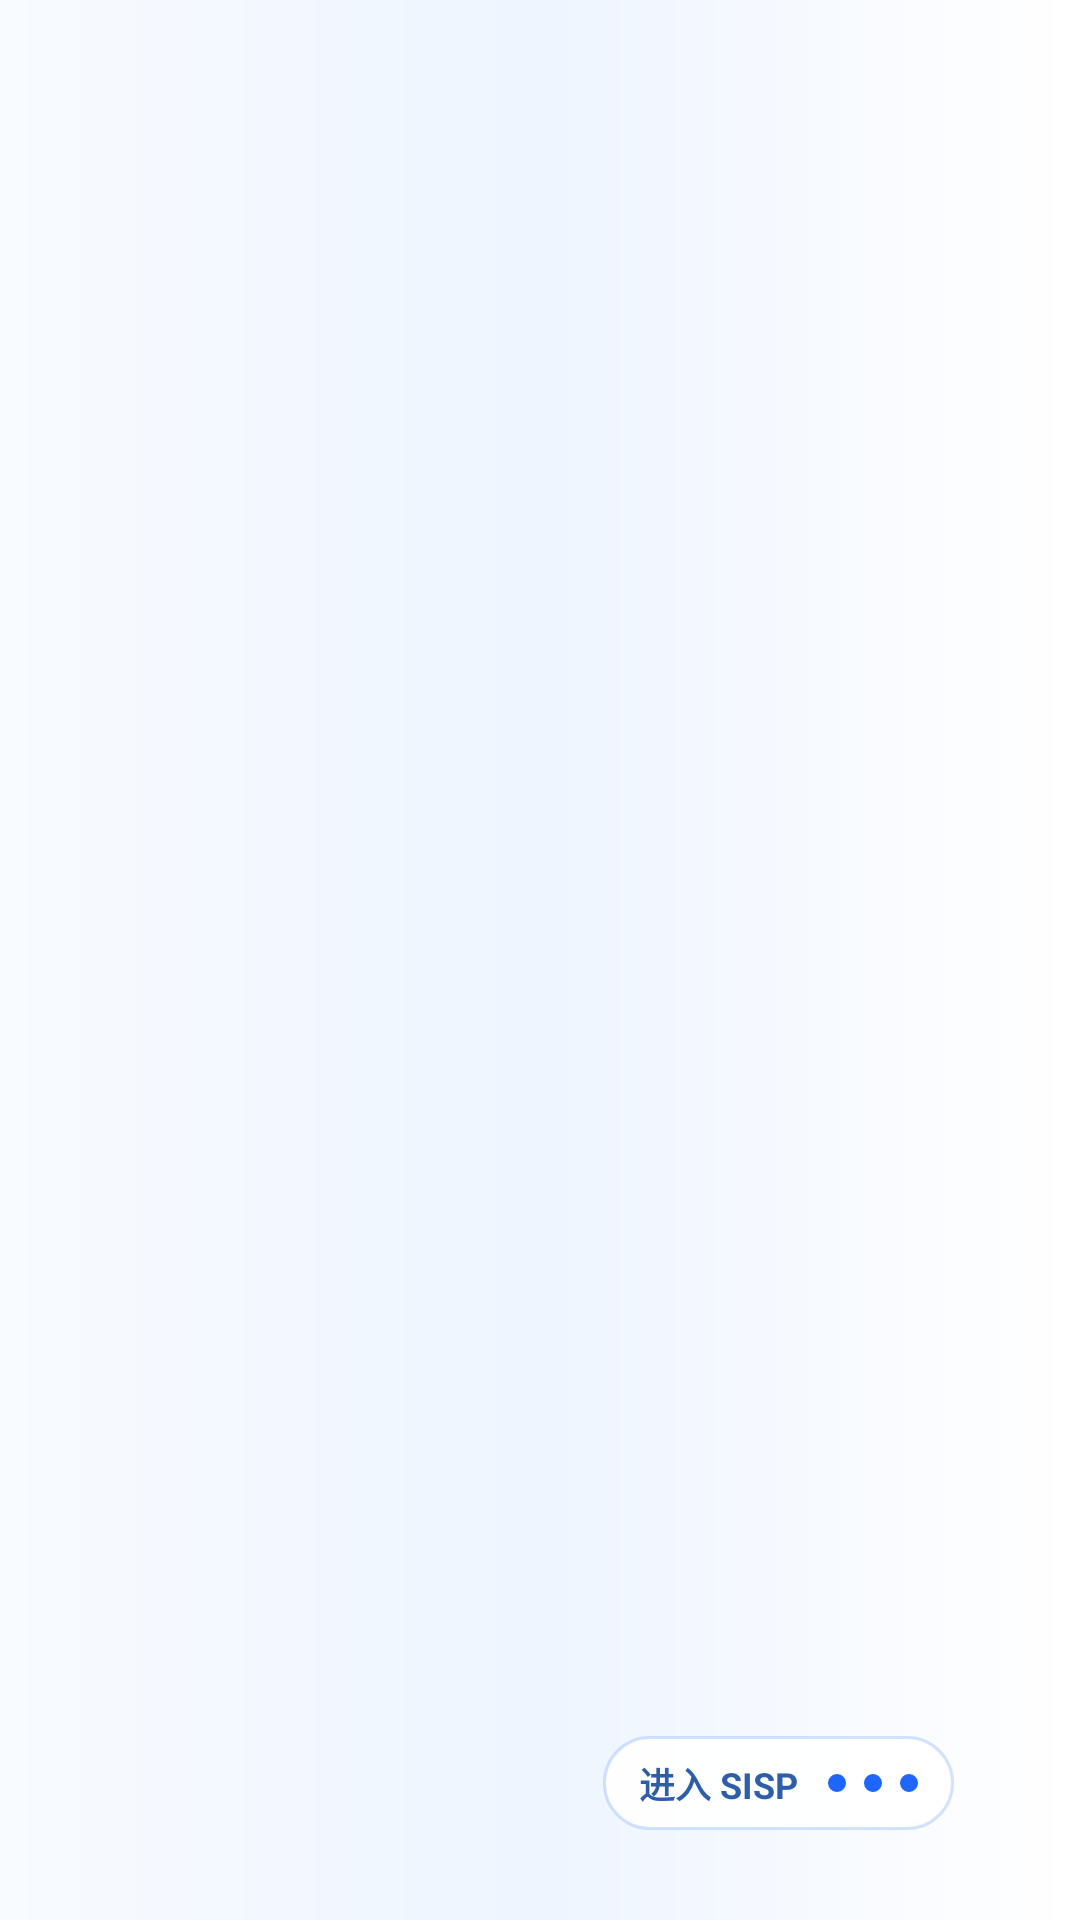

This screen was rendered from an Android layout file. Write that file and the resources it references.
<!-- AndroidManifest.xml: activity theme Theme.RoomXXX0102 -->
<!-- res/layout/activity_splash.xml -->
<?xml version="1.0" encoding="utf-8"?>
<FrameLayout xmlns:android="http://schemas.android.com/apk/res/android"
    android:id="@+id/splashRoot"
    android:layout_width="match_parent"
    android:layout_height="match_parent"
    android:background="@drawable/bg_sisp_splash">

    <ImageView
        android:layout_width="match_parent"
        android:layout_height="match_parent"
        android:contentDescription="@string/app_name"
        android:scaleType="centerCrop"
        android:src="@drawable/sisp_splash" />

    <LinearLayout
        android:id="@+id/splashLoading"
        android:layout_width="wrap_content"
        android:layout_height="wrap_content"
        android:layout_gravity="bottom|end"
        android:layout_marginEnd="42dp"
        android:layout_marginBottom="30dp"
        android:background="@drawable/bg_sisp_loading_chip"
        android:gravity="center"
        android:orientation="horizontal">

        <TextView
            android:layout_width="wrap_content"
            android:layout_height="wrap_content"
            android:layout_marginEnd="10dp"
            android:includeFontPadding="false"
            android:text="进入 SISP"
            android:textColor="#2E5EA8"
            android:textSize="12sp"
            android:textStyle="bold" />

        <View
            android:id="@+id/dotOne"
            android:layout_width="6dp"
            android:layout_height="6dp"
            android:background="@drawable/bg_sisp_loading_dot" />

        <View
            android:id="@+id/dotTwo"
            android:layout_width="6dp"
            android:layout_height="6dp"
            android:layout_marginStart="6dp"
            android:background="@drawable/bg_sisp_loading_dot" />

        <View
            android:id="@+id/dotThree"
            android:layout_width="6dp"
            android:layout_height="6dp"
            android:layout_marginStart="6dp"
            android:background="@drawable/bg_sisp_loading_dot" />
    </LinearLayout>
</FrameLayout>
<!-- resources referenced by this layout -->
<resources>
  <!-- drawable bg_sisp_loading_chip (drawable) -->
  <?xml version="1.0" encoding="utf-8"?>
  <shape xmlns:android="http://schemas.android.com/apk/res/android">
      <solid android:color="#EFFFFFFF" />
      <stroke
          android:width="1dp"
          android:color="#332A74FF" />
      <corners android:radius="18dp" />
      <padding
          android:left="12dp"
          android:top="7dp"
          android:right="12dp"
          android:bottom="7dp" />
  </shape>
  <!-- drawable bg_sisp_loading_dot (drawable) -->
  <?xml version="1.0" encoding="utf-8"?>
  <shape xmlns:android="http://schemas.android.com/apk/res/android"
      android:shape="oval">
      <solid android:color="#1F66FF" />
  </shape>
  <!-- drawable bg_sisp_splash (drawable) -->
  <?xml version="1.0" encoding="utf-8"?>
  <shape xmlns:android="http://schemas.android.com/apk/res/android">
      <gradient
          android:angle="0"
          android:startColor="#F8FBFF"
          android:centerColor="#EEF5FF"
          android:endColor="#FFFFFF" />
  </shape>
  <string name="app_name">SISP</string>
  <style name="Theme.RoomXXX0102" parent="android:Theme.Material.Light.NoActionBar" />
</resources>
